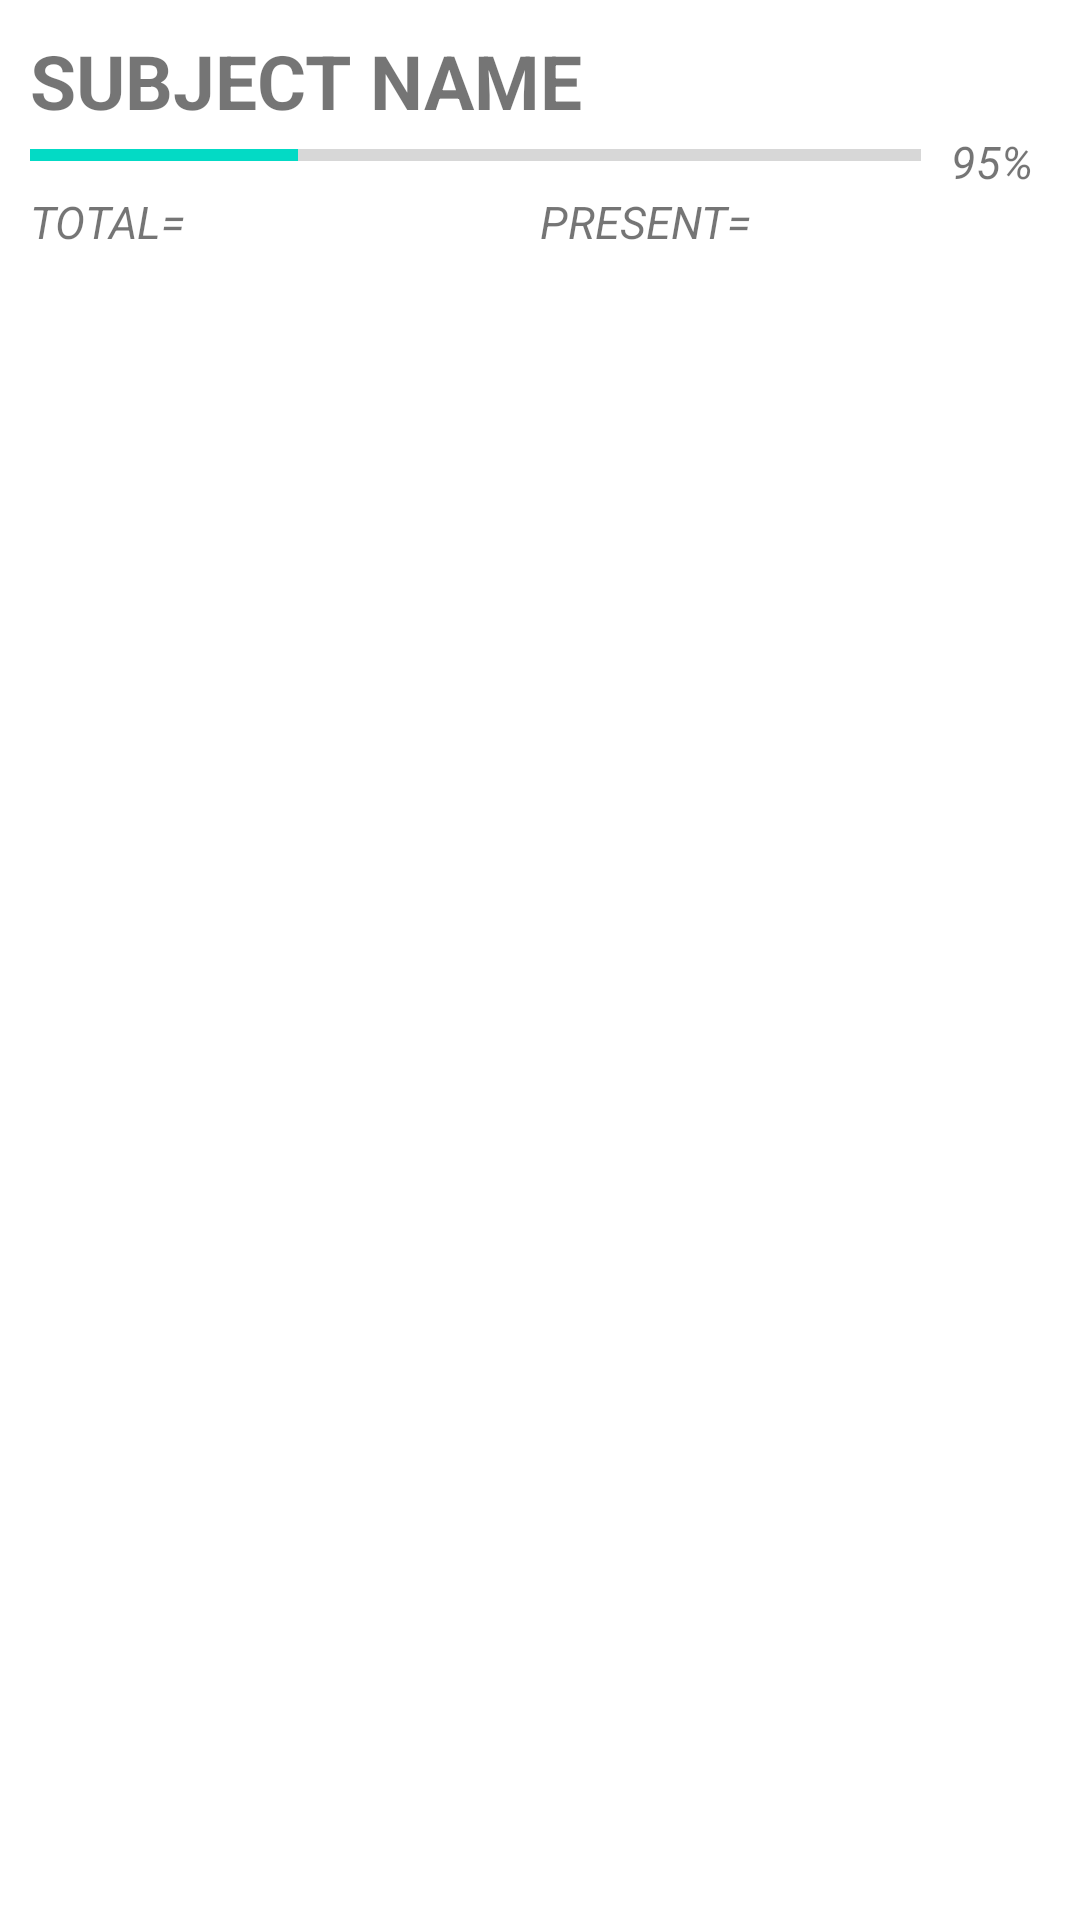

Android layout source for this screen:
<!-- AndroidManifest.xml: application theme Theme.AtEndDance -->
<!-- res/layout/progresselement.xml -->
<?xml version="1.0" encoding="utf-8"?>
<LinearLayout xmlns:android="http://schemas.android.com/apk/res/android"
    android:layout_width="match_parent"
    android:orientation="vertical"
    android:padding="10dp"
    android:layout_height="wrap_content">

    <LinearLayout
        android:layout_width="match_parent"
        android:layout_height="wrap_content"
        android:orientation="horizontal"
         android:gravity="end"
        >
        <TextView
            android:id="@+id/subjectnamexml"
            android:layout_width="0dp"
            android:layout_height="wrap_content"
            android:layout_weight="7"
            android:text="subject name"
            android:textStyle="bold"
            android:textAllCaps="true"
            android:textSize="25dp"
            />
        <ImageView
            android:id="@+id/soundout"
            android:layout_width="0dp"
            android:layout_weight="1"
            android:layout_height="30dp"
            android:layout_marginRight="30dp"
            android:src="@drawable/sound"

            />
        <ImageView
            android:id="@+id/moreabout"
            android:layout_width="0dp"
            android:layout_weight="1"
            android:layout_height="30dp"
            android:src="@drawable/list"
            android:layout_marginRight="10dp"

            />





    </LinearLayout>

    <LinearLayout

        android:layout_width="match_parent"
        android:layout_height="wrap_content"
        android:orientation="horizontal">
    <ProgressBar
        android:id="@+id/progresbar"
        style="@style/Widget.AppCompat.ProgressBar.Horizontal"
        android:layout_width="0dp"
        android:layout_weight="9"
        android:layout_height="wrap_content"
        android:indeterminate="false"
        android:max="100"
        android:progress="30"
        />
        <TextView
            android:id="@+id/progresstext"
            android:layout_marginLeft="10dp"
            android:layout_width="0dp"
            android:layout_height="20dp"
            android:layout_weight="1"
            android:text="95%"
            android:textStyle="italic"
            android:textAllCaps="true"
            android:textSize="15dp"
            />
    </LinearLayout>
    <LinearLayout
        android:layout_width="match_parent"
        android:layout_height="wrap_content"
        android:orientation="horizontal"
        android:gravity="end"
        >
        <TextView
            android:id="@+id/total"
            android:layout_width="0dp"
            android:layout_height="wrap_content"
            android:layout_weight="7"
            android:text="total="
            android:textStyle="italic"
            android:textAllCaps="true"
            android:textSize="15dp"
            />

        <TextView
            android:id="@+id/present"
            android:layout_width="0dp"
            android:layout_height="wrap_content"
            android:layout_weight="7"
            android:text="present="
           android:textStyle="italic"
            android:textAllCaps="true"
            android:textSize="15dp"
            />






    </LinearLayout>


</LinearLayout>
<!-- resources referenced by this layout -->
<resources>
  <style name="Theme.AtEndDance" parent="Theme.MaterialComponents.DayNight.NoActionBar">
          
          <item name="android:windowFullscreen">true</item>
          <item name="colorPrimary">@color/purple_500</item>
          <item name="colorPrimaryVariant">@color/purple_700</item>
          <item name="colorOnPrimary">@color/white</item>
          
          <item name="colorSecondary">@color/teal_200</item>
          <item name="colorSecondaryVariant">@color/teal_700</item>
          <item name="colorOnSecondary">@color/black</item>
          
          <item name="android:statusBarColor" tools:targetApi="l">?attr/colorPrimaryVariant</item>
            <item name="android:windowTranslucentNavigation">true</item>
            <item name="android:windowTranslucentStatus">true</item>
          <item name="colorControlHighlight">#3D8CD1</item>
  
          
      </style>
  <color name="purple_500">#FF6200EE</color>
  <color name="purple_700">#FF3700B3</color>
  <color name="white">#FFFFFFFF</color>
  <color name="teal_200">#FF03DAC5</color>
  <color name="teal_700">#FF018786</color>
  <color name="black">#FF000000</color>
</resources>
